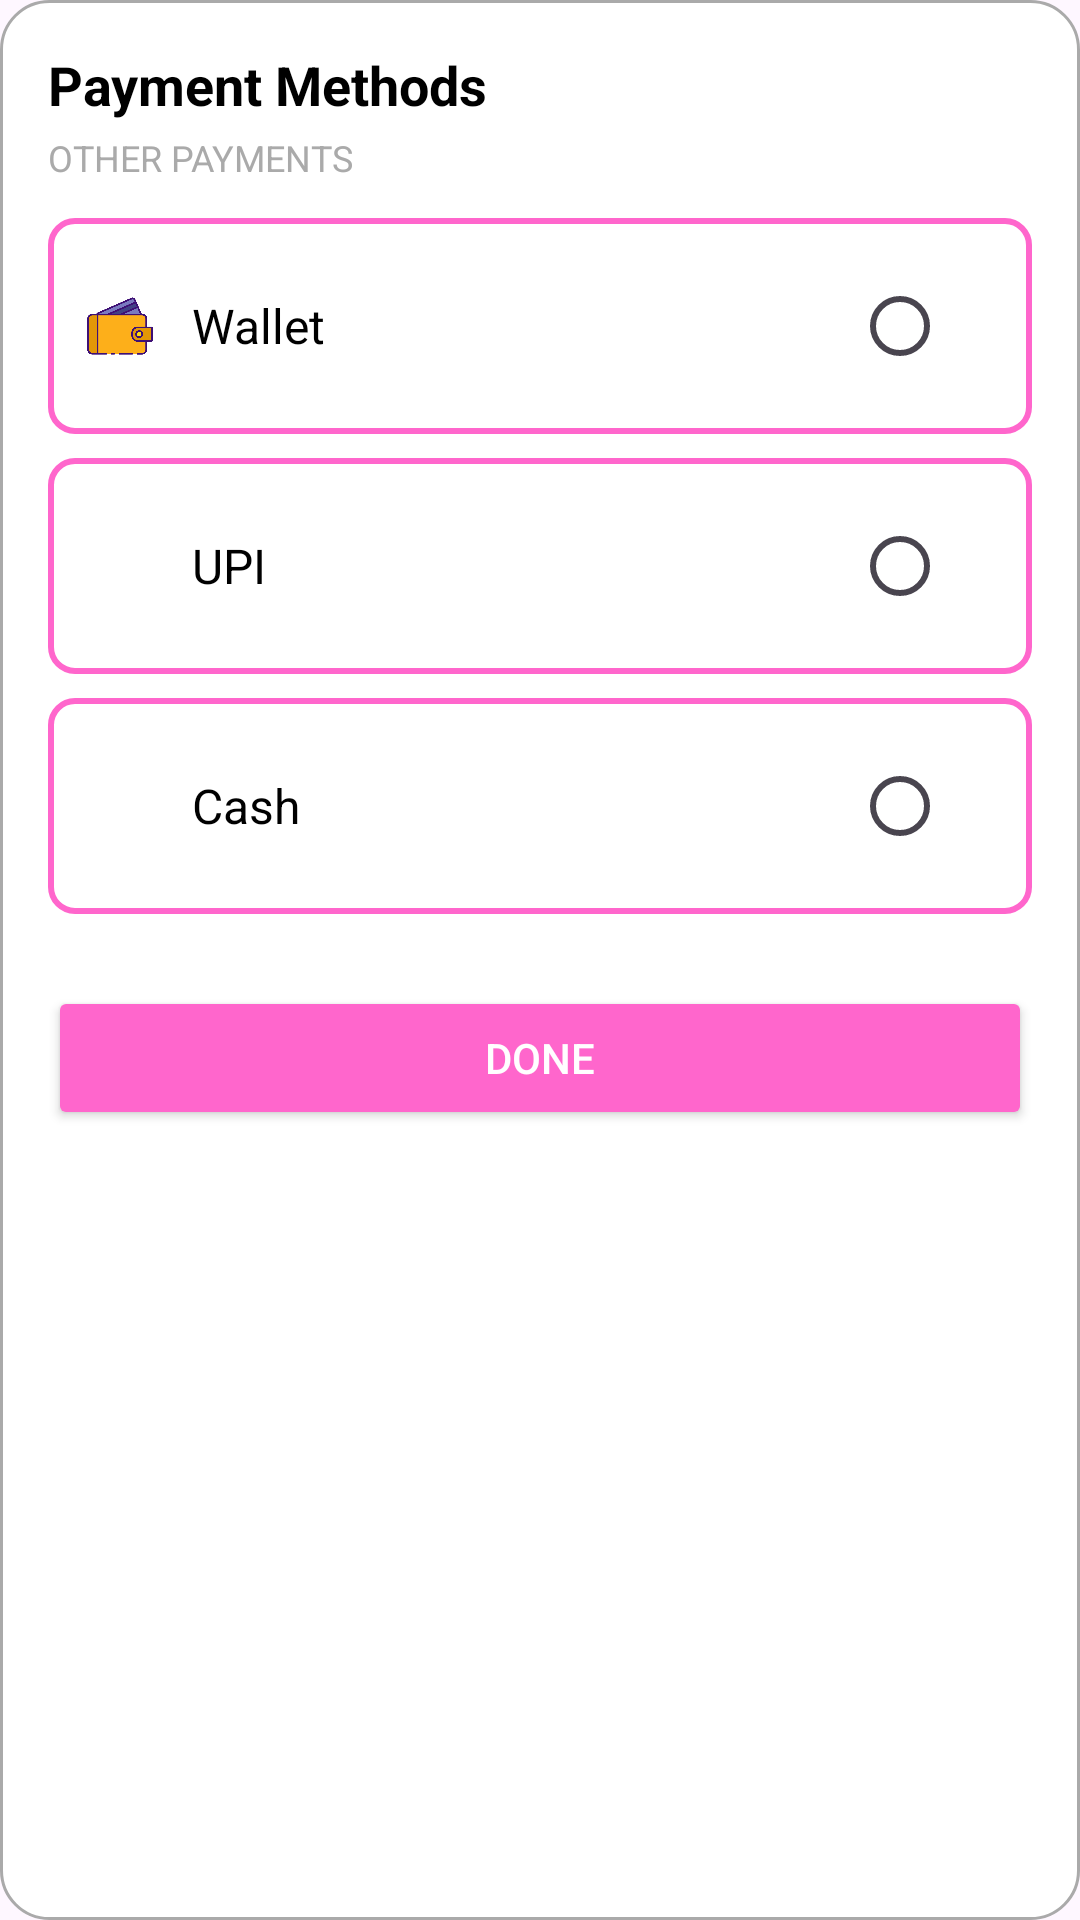

The Android layout XML behind this screen, and the referenced resources:
<!-- AndroidManifest.xml: application theme Theme.Taxibooking -->
<!-- res/layout/dialog_payment_methods.xml -->
<?xml version="1.0" encoding="utf-8"?>
<LinearLayout xmlns:android="http://schemas.android.com/apk/res/android"
    android:orientation="vertical"
    android:padding="16dp"
    android:background="@drawable/bg_dialog_round"
    android:layout_width="match_parent"
    android:layout_height="wrap_content">

    
    <TextView
        android:id="@+id/tvTitle"
        android:text="Payment Methods"
        android:textSize="18sp"
        android:textStyle="bold"
        android:layout_width="match_parent"
        android:layout_height="wrap_content"
        android:textColor="@android:color/black" />

    <TextView
        android:id="@+id/tvSubtitle"
        android:text="OTHER PAYMENTS"
        android:textSize="12sp"
        android:layout_marginTop="4dp"
        android:layout_marginBottom="12dp"
        android:textColor="@android:color/darker_gray"
        android:layout_width="match_parent"
        android:layout_height="wrap_content" />

    
    <LinearLayout
        android:orientation="horizontal"
        android:gravity="center_vertical"
        android:padding="12dp"
        android:background="@drawable/edittext_border"
        android:layout_marginBottom="8dp"
        android:layout_width="match_parent"
        android:layout_height="wrap_content">

        <ImageView
            android:src="@drawable/wallet"
            android:layout_width="24dp"
            android:layout_height="24dp"
            android:contentDescription="Flutterwave" />

        <TextView
            android:text="Wallet"
            android:textSize="16sp"
            android:textColor="@android:color/black"
            android:layout_marginStart="12dp"
            android:layout_weight="1"
            android:layout_width="0dp"
            android:layout_height="wrap_content" />

        <RadioButton
            android:id="@+id/radioFlutter"
            android:buttonTint="@color/yellow"
            android:layout_width="wrap_content"
            android:layout_height="wrap_content" />
    </LinearLayout>

    
    <LinearLayout
        android:orientation="horizontal"
        android:gravity="center_vertical"
        android:padding="12dp"
        android:background="@drawable/edittext_border"
        android:layout_marginBottom="8dp"
        android:layout_width="match_parent"
        android:layout_height="wrap_content">

        <ImageView
            android:src="@drawable/upi"
            android:layout_width="24dp"
            android:layout_height="24dp"
            android:contentDescription="Razorpay" />

        <TextView
            android:text="UPI"
            android:textSize="16sp"
            android:textColor="@android:color/black"
            android:layout_marginStart="12dp"
            android:layout_weight="1"
            android:layout_width="0dp"
            android:layout_height="wrap_content" />

        <RadioButton
            android:id="@+id/radioRazor"
            android:buttonTint="@color/yellow"
            android:layout_width="wrap_content"
            android:layout_height="wrap_content" />
    </LinearLayout>

    
    <LinearLayout
        android:orientation="horizontal"
        android:gravity="center_vertical"
        android:padding="12dp"
        android:background="@drawable/edittext_border"
        android:layout_marginBottom="8dp"
        android:layout_width="match_parent"
        android:layout_height="wrap_content">

        <ImageView
            android:src="@drawable/money"
            android:layout_width="24dp"
            android:layout_height="24dp"
            android:contentDescription="Cash" />

        <TextView
            android:text="Cash"
            android:textSize="16sp"
            android:textColor="@android:color/black"
            android:layout_marginStart="12dp"
            android:layout_weight="1"
            android:layout_width="0dp"
            android:layout_height="wrap_content" />

        <RadioButton
            android:id="@+id/radioCash"
            android:buttonTint="@color/yellow"
            android:layout_width="wrap_content"
            android:layout_height="wrap_content" />
    </LinearLayout>

    
    <Button
        android:id="@+id/btnDonePayment"
        android:text="Done"
        android:layout_marginTop="16dp"
        android:layout_width="match_parent"
        android:layout_height="wrap_content"
        android:backgroundTint="@color/pink"
        android:textColor="@android:color/white" />

</LinearLayout>
<!-- resources referenced by this layout -->
<resources>
  <color name="pink">#FF66CC</color>
  
  
      #F2CB02
  <color name="yellow"> #F2CB02</color>
  <!-- drawable bg_dialog_round (drawable) -->
  <?xml version="1.0" encoding="utf-8"?>
  <shape xmlns:android="http://schemas.android.com/apk/res/android"
      android:shape="rectangle">
  
      
      <solid android:color="@android:color/white" />
  
      
      <corners android:radius="16dp" />
  
      
      <padding
          android:bottom="8dp"
          android:left="8dp"
          android:right="8dp"
          android:top="8dp" />
  
      
      <stroke
          android:width="1dp"
          android:color="@android:color/darker_gray" />
  
  </shape>
  <!-- drawable edittext_border (drawable) -->
  <?xml version="1.0" encoding="utf-8"?>
  <shape xmlns:android="http://schemas.android.com/apk/res/android"
      android:shape="rectangle">
  
      
      <solid android:color="@android:color/white" />
  
      
      <stroke
          android:width="2dp"
          android:color="@color/pink" /> 
  
      
      <corners android:radius="8dp" />
  
      
      <padding
          android:left="8dp"
          android:top="8dp"
          android:right="8dp"
          android:bottom="8dp" />
  </shape>
  <!-- drawable wallet: png bitmap (drawable, 18786 bytes) -->
  <style name="Theme.Taxibooking" parent="Base.Theme.Taxibooking" />
  <style name="Base.Theme.Taxibooking" parent="Theme.Material3.DayNight.NoActionBar">
          
          
      </style>
</resources>
